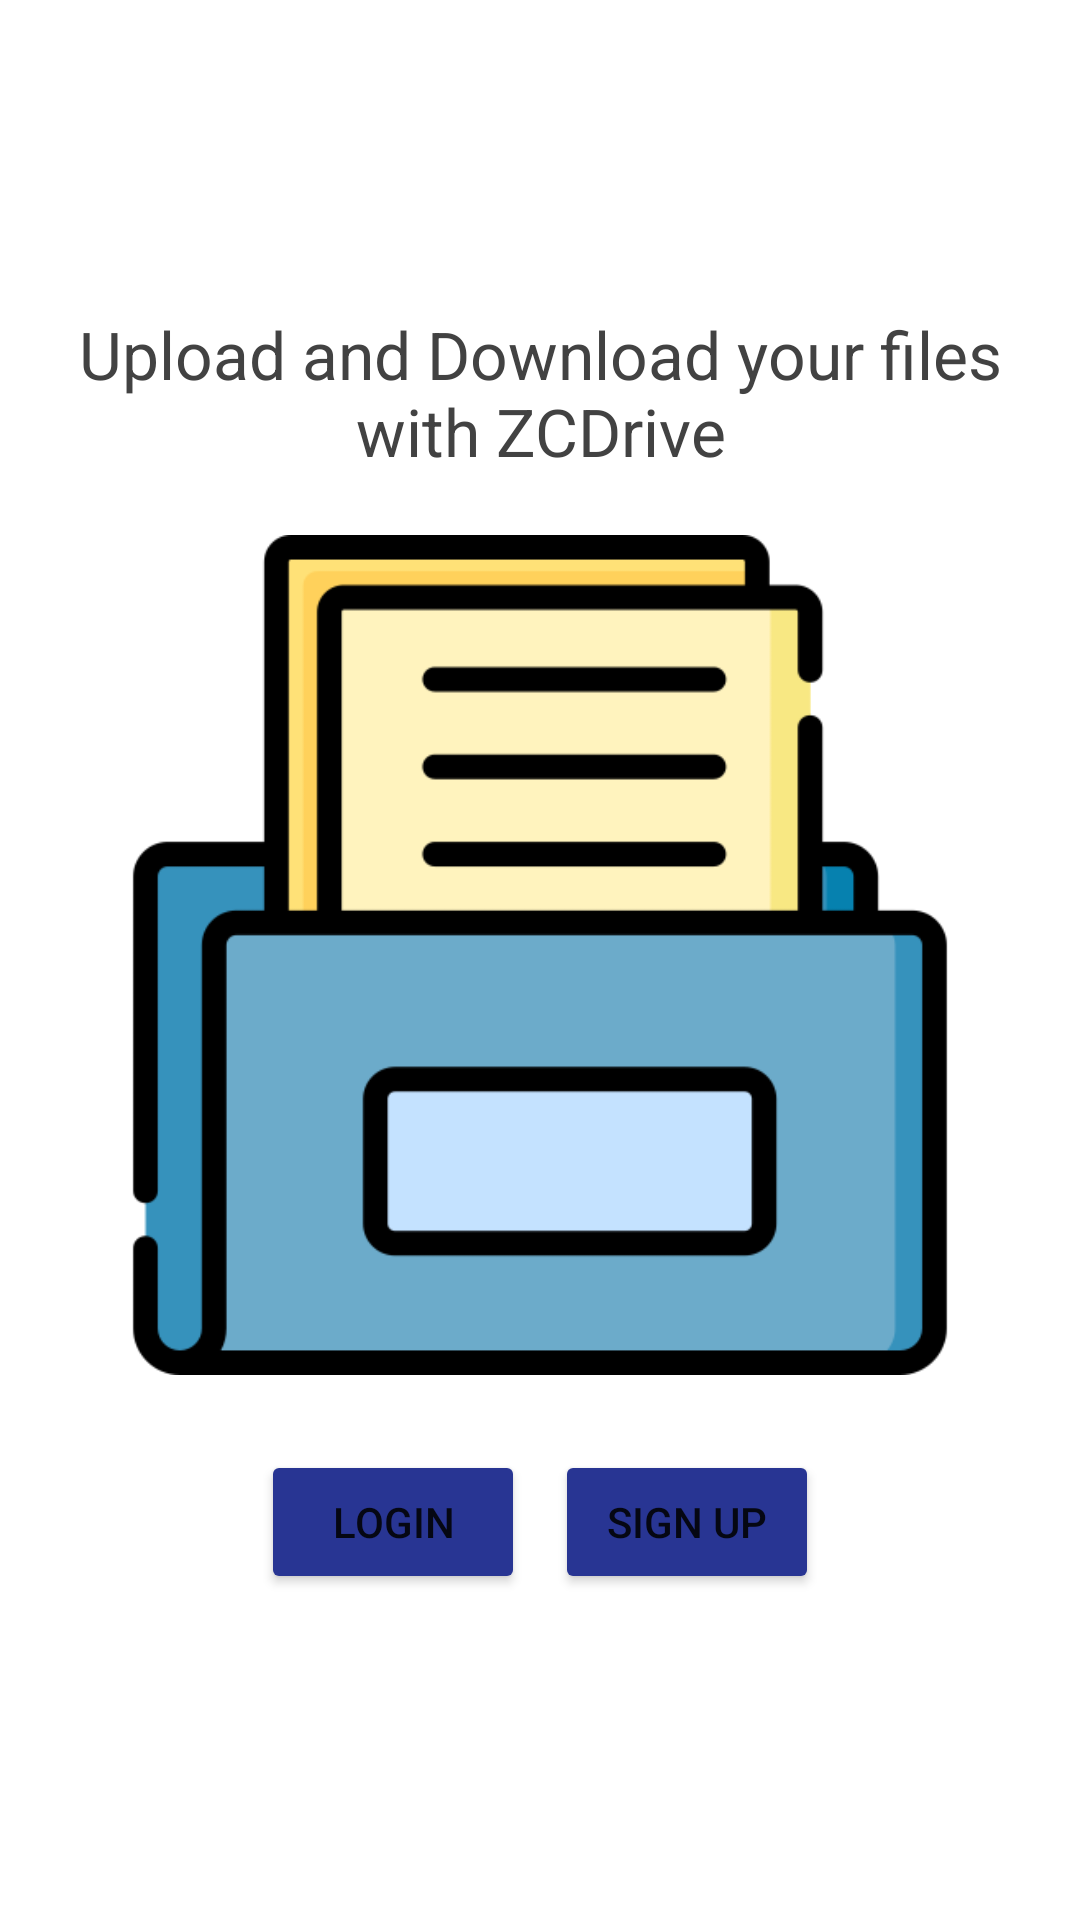

Produce the Android XML layout that renders to this screen, including the resource entries it uses.
<!-- AndroidManifest.xml: application theme Theme.ZCDrive -->
<!-- res/layout/landing_page.xml -->
<?xml version="1.0" encoding="utf-8"?>
<LinearLayout xmlns:android="http://schemas.android.com/apk/res/android"
    android:layout_width="match_parent"
    android:layout_height="match_parent"
    android:gravity="center"
    android:orientation="vertical">

    <TextView
        android:layout_width="match_parent"
        android:layout_height="wrap_content"
        android:layout_margin="5dp"
        android:layout_marginTop="10dp"
        android:text="@string/landing_text"
        android:textAlignment="center"
        android:textColor="@color/grey"
        android:textSize="22sp" />

    <ImageView
        android:layout_width="match_parent"
        android:layout_height="300dp"
        android:layout_margin="5dp"
        android:contentDescription="@string/folder_image"
        android:padding="10dp"
        android:src="@drawable/logo" />

    <LinearLayout
        android:layout_width="match_parent"
        android:layout_height="wrap_content"
        android:orientation="horizontal"
        android:gravity="center"
        android:layout_margin="5dp">

        <Button
            android:id="@+id/landing_page_login"
            android:layout_width="wrap_content"
            android:layout_height="wrap_content"
            android:backgroundTint="@color/primary"
            android:layout_margin="5dp"
            android:text="@string/login" />

        <Button
            android:id="@+id/landing_page_signup"
            android:layout_width="wrap_content"
            android:layout_height="wrap_content"
            android:backgroundTint="@color/primary"
            android:layout_margin="5dp"
            android:text="@string/sign_up" />
    </LinearLayout>

</LinearLayout>
<!-- resources referenced by this layout -->
<resources>
  <color name="grey">#424242</color>
  <color name="primary">#283593</color>
  <!-- drawable logo: png bitmap (drawable, 9530 bytes) -->
  <string name="folder_image">folder_image</string>
  <string name="landing_text">Upload and Download your files with ZCDrive</string>
  <string name="login">Login</string>
  <string name="sign_up">Sign Up</string>
  <style name="Theme.ZCDrive" parent="Theme.MaterialComponents.DayNight.DarkActionBar">
          
          <item name="colorPrimary">@color/primary</item>
          <item name="colorPrimaryVariant">@color/primary</item>
          <item name="colorOnPrimary">@color/white</item>
          
          <item name="colorSecondary">@color/primary</item>
          <item name="colorSecondaryVariant">@color/primary</item>
          <item name="colorOnSecondary">@color/black</item>
          
          <item name="android:statusBarColor" tools:targetApi="l">?attr/colorPrimaryVariant</item>
          
      </style>
  <color name="white">#FFFFFFFF</color>
  <color name="black">#FF000000</color>
</resources>
